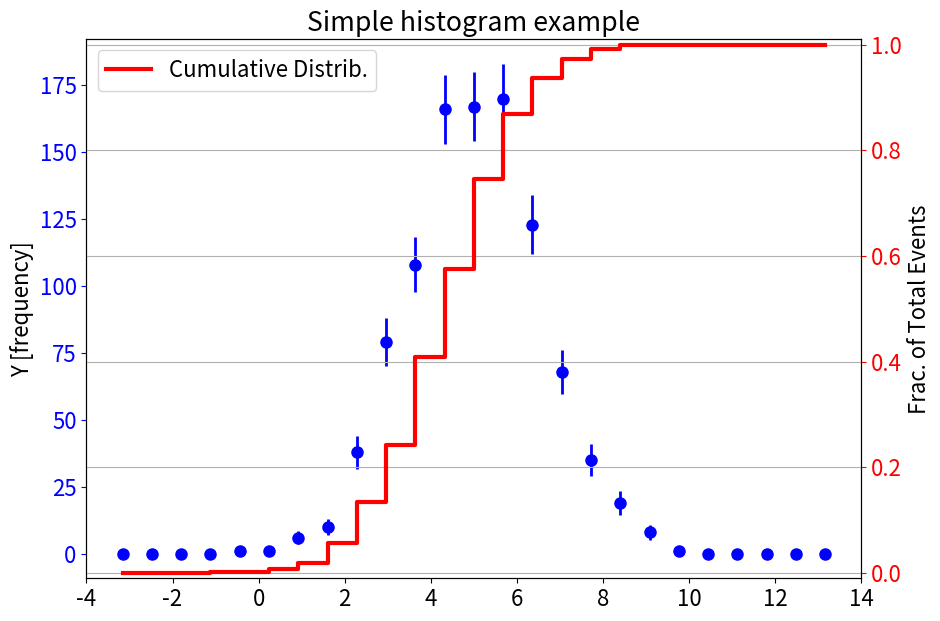

Here is the Python script that generated this plot:
# 1st histogram lesson
# how to use histograms in matplotlib
# in this example we present how to share one axis
# so that we can draw two curves with different scales
import matplotlib.pyplot as plt
import numpy as np

# set the font-size for the entire script
plt.rcParams['font.size'] = 16

# 1st generate a dataset of random numbers [this is ideally your data-set. But we are just testing]

mu = 5.
sigma = 1.5
gauss_v = np.random.normal(mu,sigma,1000)

# now histogram these values
fig, ax = plt.subplots(figsize=(10,7))
# now create a second axis which shares the x-axis
ax2 = ax.twinx()

# prepare bins:
xmin = -3.5 # minimum bin entry 
xmax = 13.5 # maximum bin entry:
nbin = 25   # number of bins
bin_v = np.linspace(xmin, xmax, nbin+1)
# use numpy to bin the information
values, bins = np.histogram(gauss_v,bin_v)
# calculate the bin-centers
bin_centers = 0.5*(bins[1:]+bins[:-1])

ax.errorbar(bin_centers,values,yerr=np.sqrt(values),fmt='o',color='b',lw=2,label=r'$\mu = %.01f$ $\sigma = %.01f$'%(mu,sigma),markersize=8)
plt.grid(True)
plt.xlabel('X [random draw]')
# for axis object, we have the same functions but instead we use 'set_'.
ax.set_ylabel('Y [frequency]')
ax.tick_params(axis='y',color='blue')
for t in ax.yaxis.get_ticklabels():
    t.set_color('b')



# in this axis we will show the cumulative distribution of the data-points
cumulative_v = []
for val in values:
    if ( len(cumulative_v)  == 0):
        cumulative_v.append(val)
    else:
        cumulative_v.append( cumulative_v[-1] + val)
cumulative_v = np.array(cumulative_v)
# this array has integers. cast as float so that we can normalize
cumulative_v =  cumulative_v.astype(float)
# normalize
cumulative_v /= float(np.sum(values))
ax2.step(bin_centers,cumulative_v, label='Cumulative Distrib.',lw=3,color='r')
ax2.set_ylabel('Frac. of Total Events')
ax2.set_ylim([-0.01,1.01])
for t in ax2.yaxis.get_ticklabels():
    t.set_color('r')
ax2.tick_params(axis='y',color='red')


plt.legend(loc=2)
plt.xlim([-4,14])
plt.title('Simple histogram example')
plt.show()
